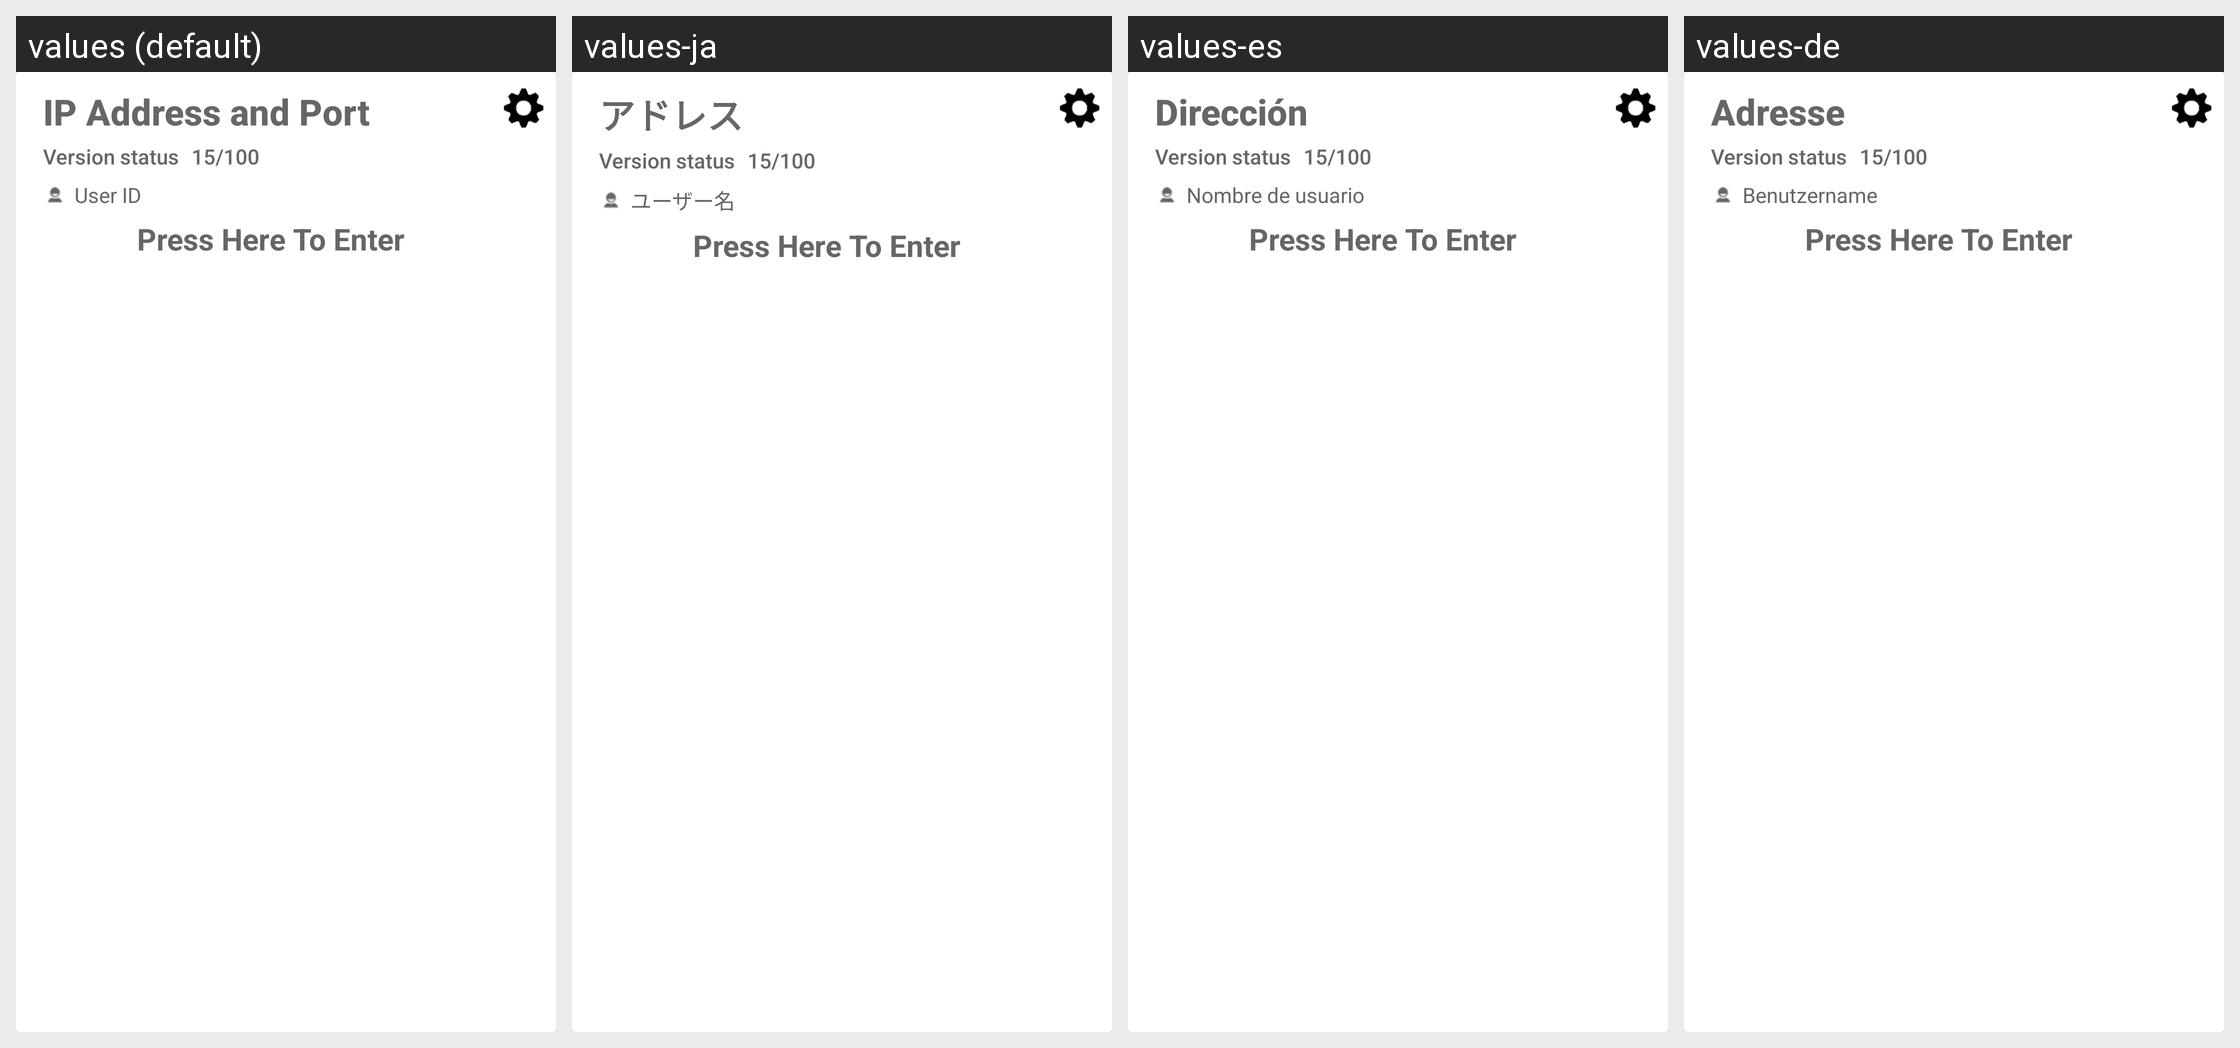

Strings drawn on this Android screen and how each of the app's shown locales translates them:
Android screen res/layout/server_list_row.xml rendered under 4 locales, left to right: values (default), values-ja, values-es, values-de. Device: Nexus 5 (rendered at 1080×1920; each locale shown at half size, 540×960, under a caption strip naming it); theme Theme.QRPushToTalk.
Other locales in the repository, not shown: values-fr, values-it, values-nl, values-pl, values-ru.
Strings drawn on this screen, with the default value and each locale's value (text and hints the layout hard-codes, and strings that could not be matched under every locale, appear in the picture but are not listed):

server_host
  values: IP Address and Port
  values-ja: アドレス
  values-es: Dirección
  values-de: Adresse

server_username
  values: User ID
  values-ja: ユーザー名
  values-es: Nombre de usuario
  values-de: Benutzername
